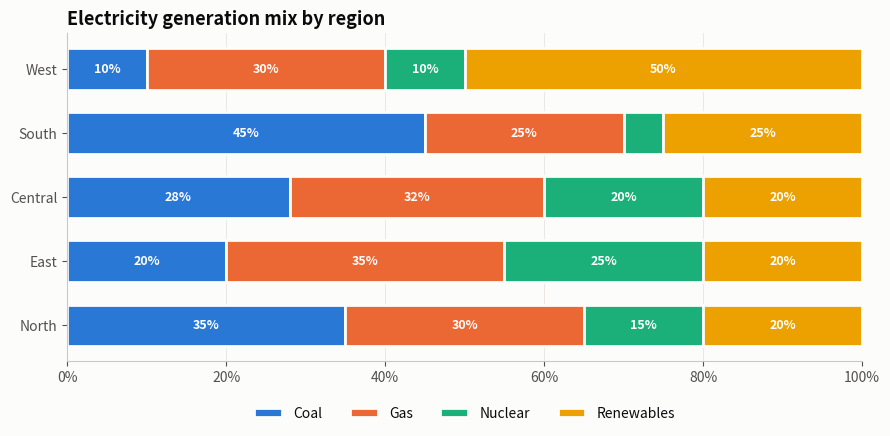

Reproduce this figure in Python. (Note: this script raises an exception after producing the figure.)
"""
100% Stacked Bar Chart  -  family: Part-to-whole

DESIGN PURPOSE
Stacked bars scaled so that each one totals 100%. Absolute size is removed, so
readers compare the share of each component across groups.

WHEN TO USE
  - Compare proportions across groups whose totals differ a lot
  - Show how a mix changes across categories or periods
  - Show survey answer shares by demographic group

AVOID WHEN
  - The totals themselves matter (use a stacked bar or marimekko)
  - There are many components, or components with tiny shares

ALTERNATIVES
  - Marimekko chart
  - Diverging stacked bar (for ordered responses)
  - Small-multiple pies

EXAMPLE
Energy mix of electricity generation in five regions (synthetic shares).

Run:  python percent_stacked_bar.py
"""
import sys
from pathlib import Path

import numpy as np
import pandas as pd
import matplotlib.pyplot as plt

# Library style: categorical colors in fixed order, recessive axes, hairline grid.
PALETTE = ["#2a78d6", "#eb6834", "#1baf7a", "#eda100",
           "#e87ba4", "#008300", "#6250d6", "#e34948"]
SEQ_CMAP = "Blues"      # sequential: one hue, light -> dark
DIV_CMAP = "RdBu_r"     # diverging: two opposite hues, neutral midpoint
GRAY = "#b8b7b1"        # de-emphasised marks
plt.rcParams.update({
    "figure.figsize": (8, 4.8), "figure.dpi": 110, "figure.facecolor": "#fcfcfb",
    "axes.facecolor": "#fcfcfb", "axes.edgecolor": "#c9c8c3", "axes.linewidth": 0.8,
    "axes.spines.top": False, "axes.spines.right": False,
    "axes.grid": True, "grid.color": "#e6e5e1", "grid.linewidth": 0.6, "axes.axisbelow": True,
    "axes.prop_cycle": plt.cycler(color=PALETTE),
    "axes.titlesize": 13, "axes.titleweight": "bold", "axes.titlelocation": "left",
    "axes.labelcolor": "#52514e", "xtick.color": "#52514e", "ytick.color": "#52514e",
    "text.color": "#0b0b0b", "font.size": 10, "lines.linewidth": 2,
    "legend.frameon": False,
})

# --- Example data ------------------------------------------------------------
regions = ["North", "East", "South", "West", "Central"]
mix = pd.DataFrame({
    "Coal":    [35, 20, 45, 10, 28],
    "Gas":     [30, 35, 25, 30, 32],
    "Nuclear": [15, 25,  5, 10, 20],
    "Renewables": [20, 20, 25, 50, 20],
}, index=regions)
share = mix.div(mix.sum(axis=1), axis=0) * 100
share = share.sort_values("Renewables")
share.round(1)

# --- Plot --------------------------------------------------------------------
fig, ax = plt.subplots(figsize=(9, 4.5))
left = np.zeros(len(share))
for i, col in enumerate(share.columns):
    vals = share[col].values
    ax.barh(share.index, vals, left=left, color=PALETTE[i], label=col,
            height=0.65, edgecolor="#fcfcfb", linewidth=2)
    for y, (l, v) in enumerate(zip(left, vals)):
        if v >= 8:
            ax.text(l + v / 2, y, f"{v:.0f}%", ha="center", va="center",
                    fontsize=9, color="white", fontweight="bold")
    left += vals
ax.set_xlim(0, 100)
ax.xaxis.set_major_formatter(lambda x, _: f"{x:.0f}%")
ax.set_title("Electricity generation mix by region")
ax.grid(axis="y", visible=False)
ax.legend(ncol=4, loc="upper center", bbox_to_anchor=(0.5, -0.1))
fig.tight_layout()

# --- Save / show -------------------------------------------------------------
out = Path(__file__).with_name(Path(__file__).stem + ".png")
fig.savefig(out, dpi=150, bbox_inches="tight")
print(f"saved {out}")
if "--no-show" not in sys.argv:
    plt.show()
